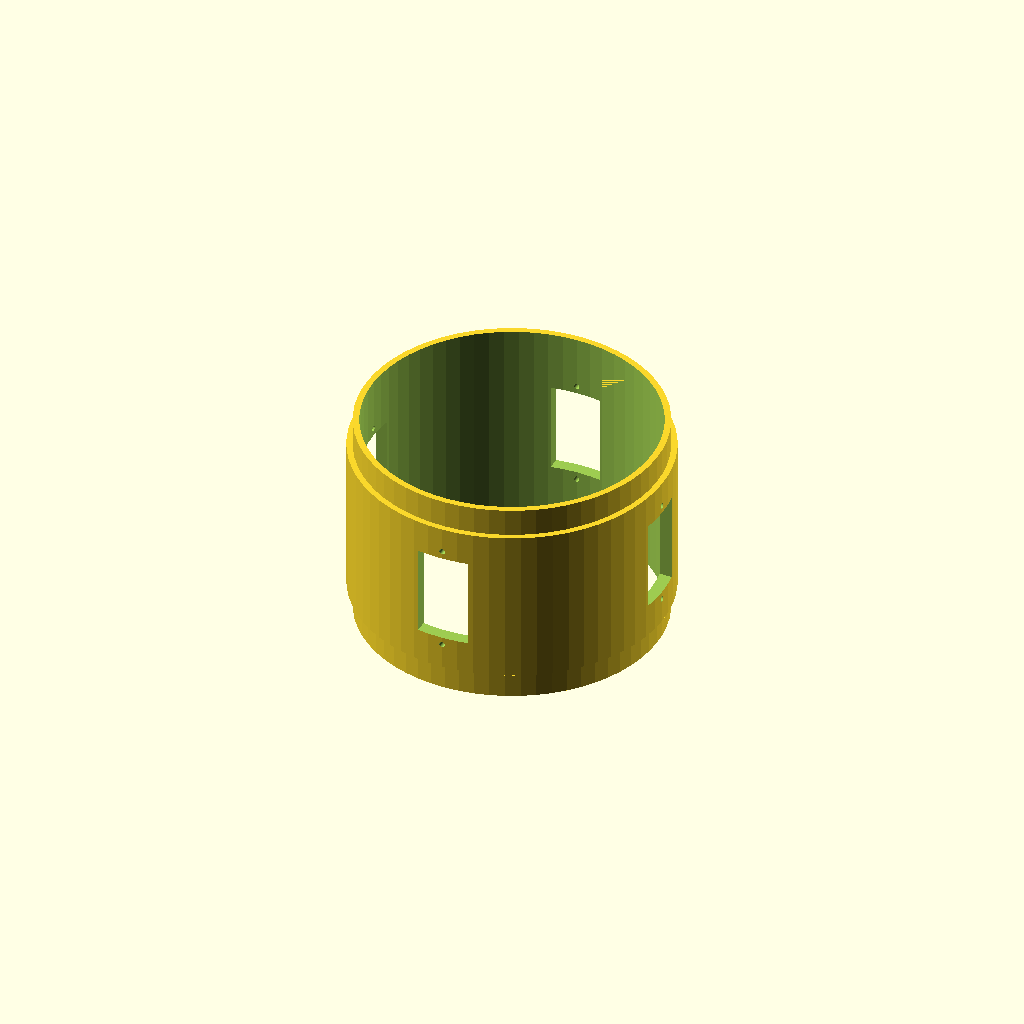
Cell 1: the model at its default parameters.
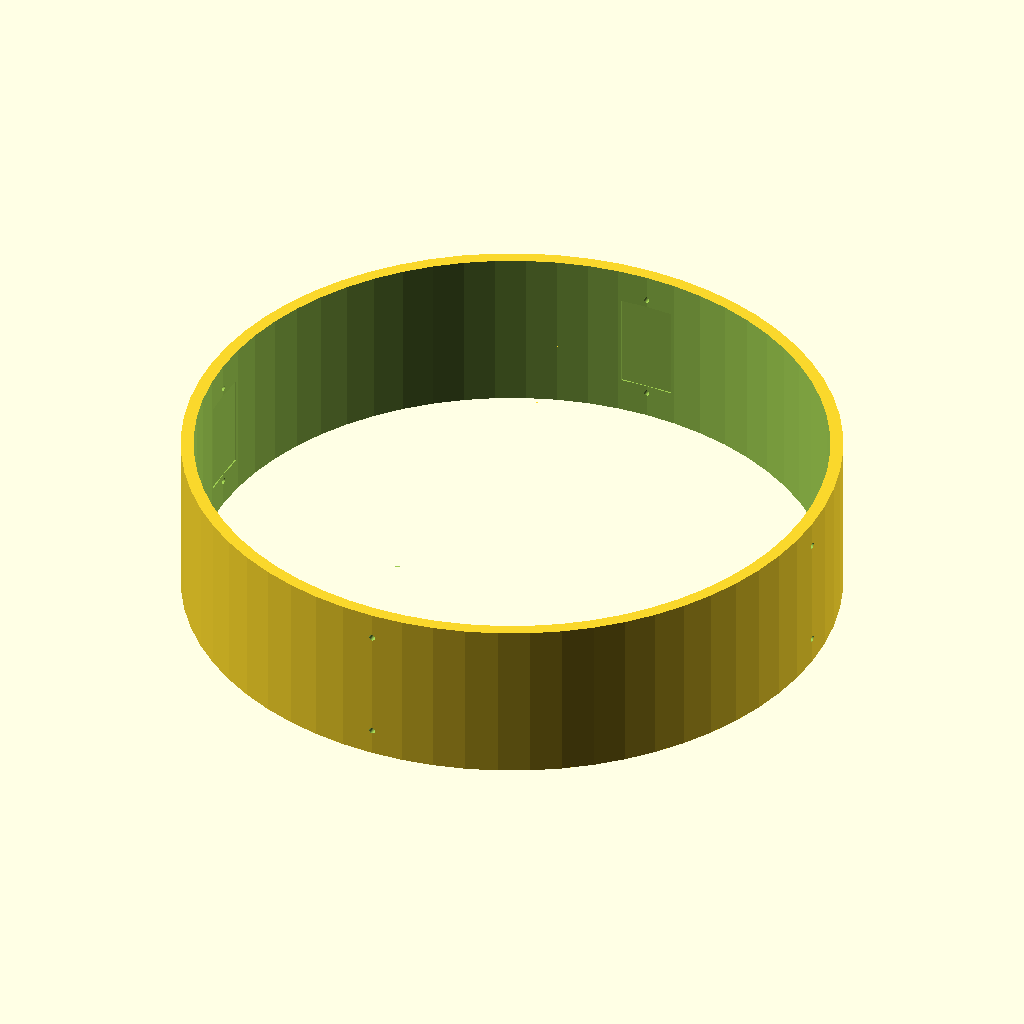
Cell 2: the same model with body_tube_od = 158.4.
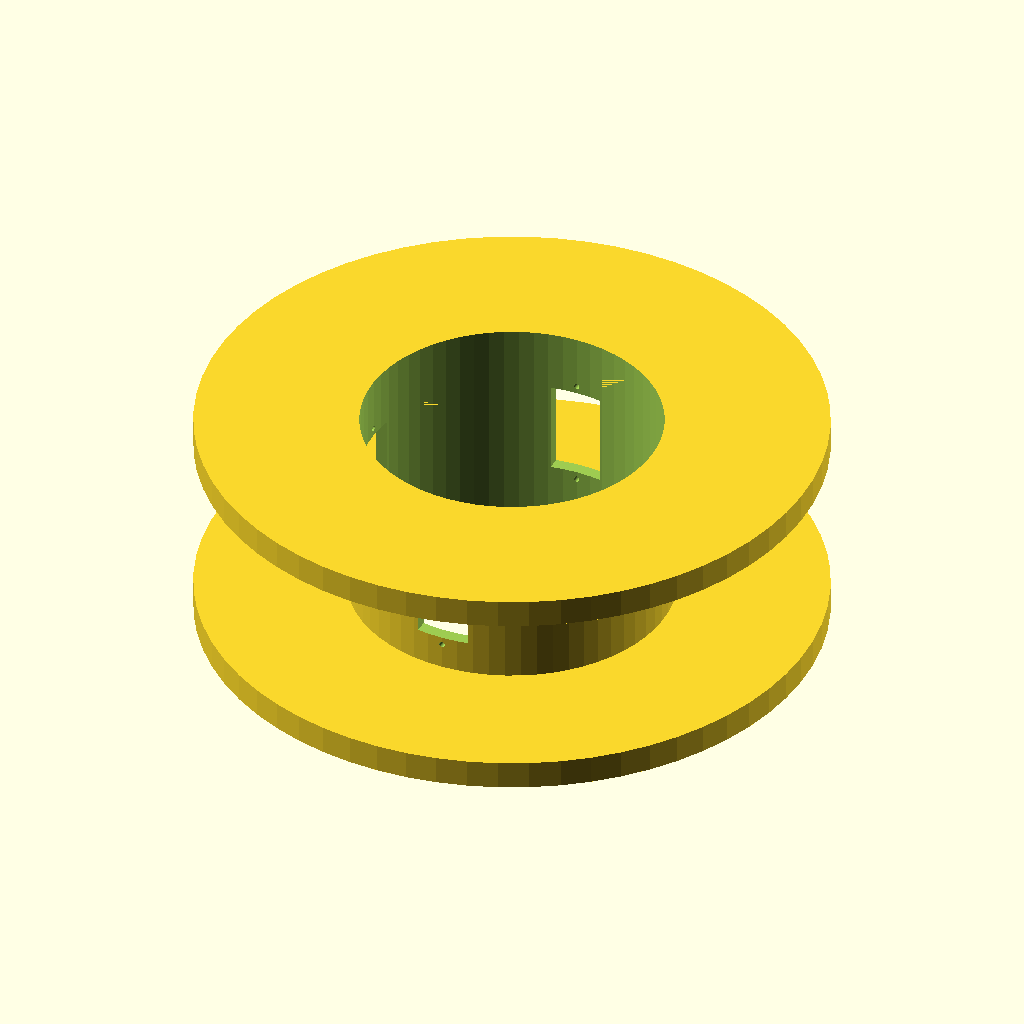
Cell 3: body_tube_id = 152.4 (everything else at default).
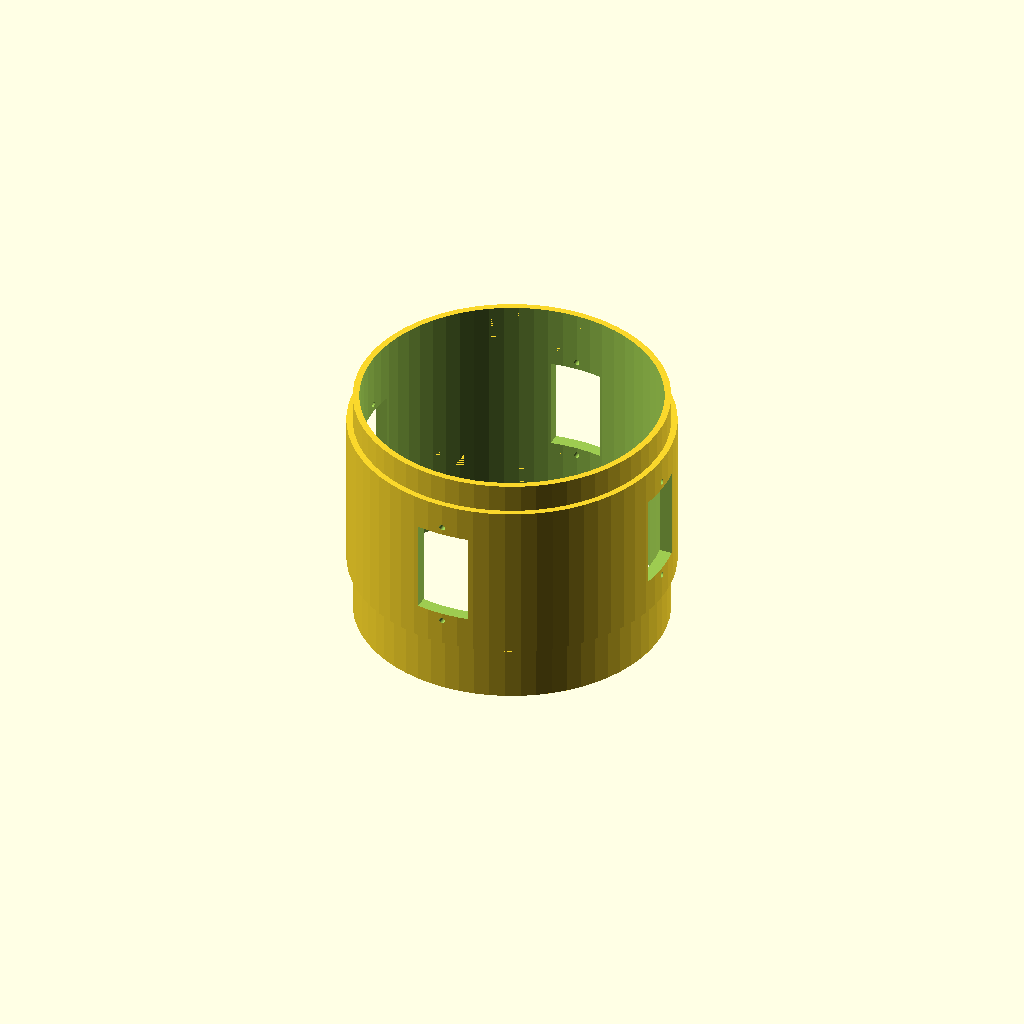
Cell 4: shoulder_bot_len = 14 (everything else at default).
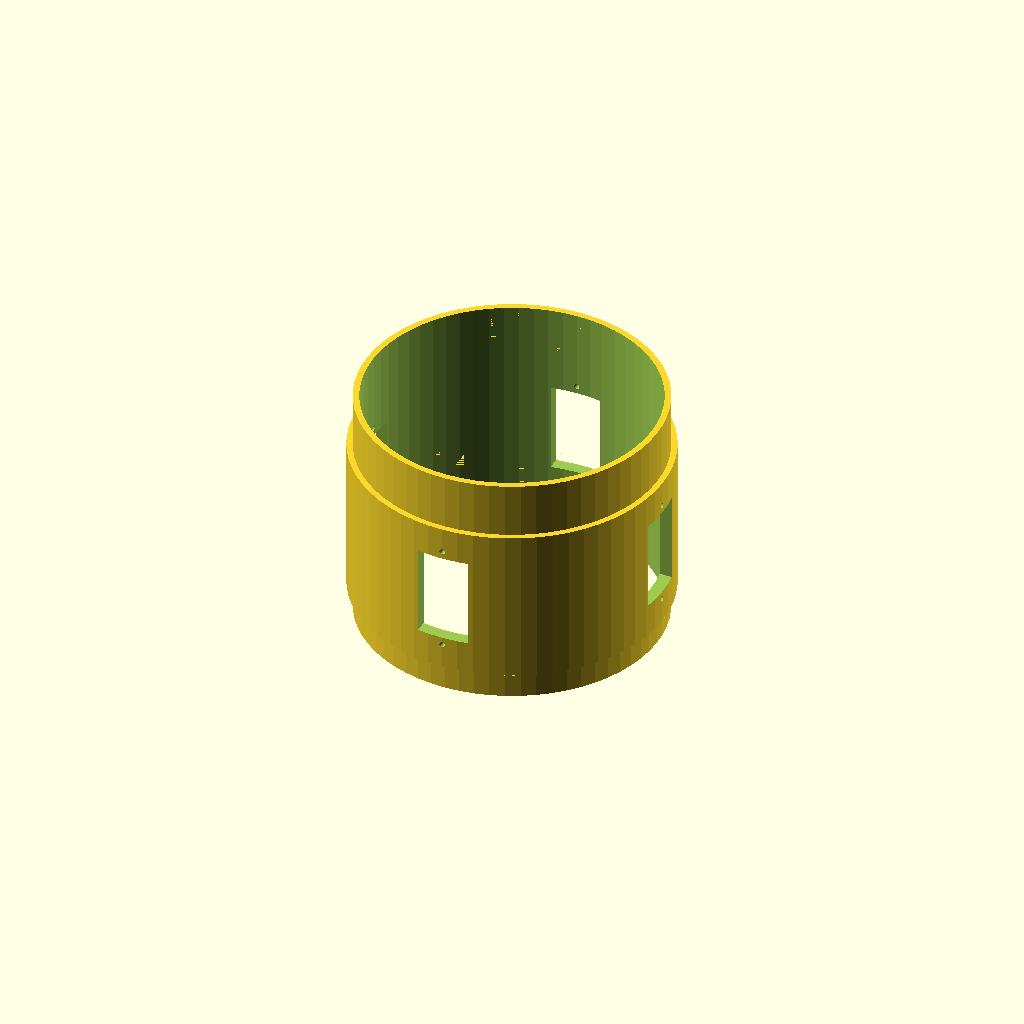
Cell 5: the same model with shoulder_top_len = 14.
All cells are drawn from one camera (rotation 55°, 0°, 25°, orthographic, colour scheme Cornfield), so only the parameter changes between them.
The OpenSCAD source (rockets/twister/cad/servo_bay.scad):
/*
 * Twister mk2 — MT-3 SG90 servo coupler
 *
 * Stepped OD: upper/lower shoulders slip inside the body tube bore (ID − clearance);
 * the mid band is flush with the outside (OD) at the joint.
 * Four SG90 servos vertical: case long axis || rocket Z; two 2 mm M2 through-holes
 * above and below the output spline (along Z) per servo for mounting.
 *
 * Print: typically standing on a shoulder end with supports on pockets/holes, or
 * split along a plane through the axis if your printer cannot clear overhangs inside
 * the bore (add alignment pins / glue faces in a derived design if needed).
 */

// ----- Body tube (caliper your stock)
body_tube_od = 79.2;       // mm, nominal MT-3 outer diameter (77.6mm) — mid band flush outside
body_tube_id = 76.2;       // mm, nominal MT-3 inner diameter (76.2)
clearance = 0;             // mm subtracted from ID for shoulder OD (diameter slack)

// ----- Shoulder lengths (glue overlap into each fuselage segment)
shoulder_bot_len = 7;
shoulder_top_len = 7;

// ----- Servo band (must clear pocket height along Z — see sg90_body_z below)
mid_band_len = 40;

// ----- Wall / bore (bore sized from mid-band OD so the thick ring has full wall)
wall_thickness = 3.1;      // radial shell thickness in the mid band (room for M2 through wall)

// ----- Servo orientation vs world +X (fin alignment offset)
servo_azimuth_offset = 0; // degrees added to 0/90/180/270 placements

// ----- SG90 case (mm), measured — vertical = long axis || rocket Z
// Given sizes: 12.5 wide × 22.8 tall × 22.4 long → mounted vertically:
//   along rocket Z (coupler axis): 22.4 mm (case “long”)
//   tangential (side to side around tube): 12.5 mm (case “wide”)
//   radial (into bore from mounting face): 22.8 mm (case “tall”)
sg90_case_z = 22.4;
sg90_case_w = 12.5;
sg90_case_radial = 22.8;

// M2 ear spacing along the mounting axis (SG90 tabs are farther apart than 22.4 mm case length).
sg90_hole_spacing = 22.5;

m2_mount_hole_spacing = 2.3;

// Pocket slack (mm), applied on envelope edges
pocket_clearance = 0.6;

// Pocket must not eat the OD strip where M2 screws pass (see servo_screw_holes).
outer_mount_keep = 3;

// Into central bore: enough so radial case depth (22.8 mm) clears inner wall + clearance
pocket_into_bore = 78;

// Z position of servo spline vs geometric center of the pocket (align with calipers).
servo_output_z_offset_from_body_center = 0;

// ----- M2 mounting through-holes (two per servo, ±spacing/2 along Z from servo output Z)
m2_mount_hole_d = 1.5; // mm nominal M2; enlarge slightly if screws bind in printed plastic

// ----- Optional wire routing through mid band
wire_hole_enable = false;
wire_hole_d = 8;
wire_hole_azimuth = 45;   // deg, single hole in mid band (avoid servo quadrants)
wire_hole_z = 0;          // 0 = mid of mid_band; else offset along Z from that mid

// ----- Tessellation
$fn = 64;

// Pocket tangential = side-to-side; along Z use max(case, tab spacing) + clearance so ears fit.
sg90_body_w = sg90_case_w + pocket_clearance;
sg90_body_z = max(sg90_case_z, sg90_hole_spacing) + pocket_clearance;

assert(wall_thickness + pocket_into_bore >= sg90_case_radial + pocket_clearance,
       "Increase wall_thickness or pocket_into_bore so SG90 fits radially");
assert(outer_mount_keep > 0 && outer_mount_keep < wall_thickness,
       "outer_mount_keep must leave an OD strip thinner than full wall but non-zero");
assert(mid_band_len >= sg90_body_z, "Increase mid_band_len to clear the servo pocket along Z");

// ----- Derived
shoulder_outer_r = (body_tube_id - clearance) / 2;
middle_outer_r = body_tube_od / 2;
inner_r = middle_outer_r - wall_thickness;
total_h = shoulder_bot_len + mid_band_len + shoulder_top_len;
mid_z0 = shoulder_bot_len;
mid_z1 = shoulder_bot_len + mid_band_len;
servo_z_center = (mid_z0 + mid_z1) / 2;
mount_r_mid = (inner_r + middle_outer_r) / 2;

module coupler_solid() {
  union() {
    cylinder(h = shoulder_bot_len, r = shoulder_outer_r);
    translate([0, 0, shoulder_bot_len])
      cylinder(h = mid_band_len, r = middle_outer_r);
    translate([0, 0, shoulder_bot_len + mid_band_len])
      cylinder(h = shoulder_top_len, r = shoulder_outer_r);
  }
}

module servo_pocket(angle_deg) {
  dz = sg90_body_z;
  dw = sg90_body_w;
  r_in = inner_r - pocket_into_bore;
  r_out = middle_outer_r - outer_mount_keep;
  dr_total = r_out - r_in;
  rotate([0, 0, angle_deg + servo_azimuth_offset])
    translate([(r_in + r_out) / 2, 0, servo_z_center])
      cube([dr_total, dw, dz], center = true);
}

// Two M2 holes through the OD mounting strip: above/below servo spline along Z.
module servo_screw_holes(angle_deg) {
  servo_output_z = servo_z_center + servo_output_z_offset_from_body_center;
  half = (sg90_hole_spacing / 2) + m2_mount_hole_spacing;
  rotate([0, 0, angle_deg + servo_azimuth_offset])
    for (tz = [-half, half])
      translate([mount_r_mid, 0, servo_output_z + tz])
        rotate([0, 90, 0])
          cylinder(h = outer_mount_keep + 6, d = m2_mount_hole_d, center = true);
}

module wire_routing() {
  if (wire_hole_enable) {
    zc = (mid_z0 + mid_z1) / 2 + wire_hole_z;
    rotate([0, 0, wire_hole_azimuth])
      translate([mount_r_mid, 0, zc])
        rotate([0, 90, 0])
          cylinder(h = wall_thickness + 6, d = wire_hole_d, center = true);
  }
}

difference() {
  coupler_solid();

  translate([0, 0, -0.01])
    cylinder(h = total_h + 0.02, r = inner_r);

  for (a = [0 : 90 : 270]) {
    servo_pocket(a);
    servo_screw_holes(a);
  }

  wire_routing();
}
Customizer parameters (derived from the source; name, type, default, range or options):
body_tube_od: number, default 79.2
body_tube_id: number, default 76.2
clearance: number, default 0
shoulder_bot_len: number, default 7
shoulder_top_len: number, default 7
mid_band_len: number, default 40
wall_thickness: number, default 3.1
servo_azimuth_offset: number, default 0
sg90_case_z: number, default 22.4
sg90_case_w: number, default 12.5
sg90_case_radial: number, default 22.8
sg90_hole_spacing: number, default 22.5
m2_mount_hole_spacing: number, default 2.3
pocket_clearance: number, default 0.6
outer_mount_keep: number, default 3
pocket_into_bore: number, default 78
servo_output_z_offset_from_body_center: number, default 0
m2_mount_hole_d: number, default 1.5
wire_hole_enable: bool, default false
wire_hole_d: number, default 8
wire_hole_azimuth: number, default 45
wire_hole_z: number, default 0
